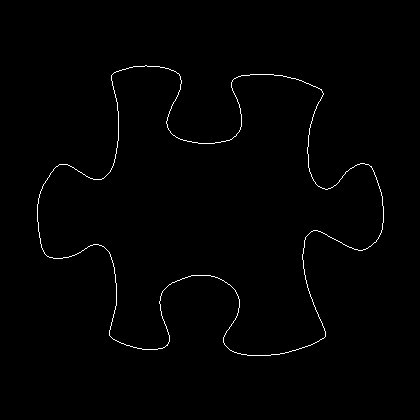

Data behind this chart, as committed beside it:
37, 204
37, 205
37, 206
37, 207
37, 208
37, 209
37, 210
37, 211
37, 212
37, 213
37, 214
37, 215
37, 216
37, 217
37, 218
37, 219
37, 220
37, 221
38, 222
38, 223
38, 224
38, 225
38, 226
38, 227
38, 228
38, 229
38, 230
38, 231
39, 232
39, 233
39, 234
39, 235
39, 236
39, 237
40, 238
40, 239
40, 240
40, 241
40, 242
40, 243
41, 244
41, 245
41, 246
41, 247
42, 248
42, 249
43, 250
43, 251
44, 252
44, 253
45, 254
46, 255
47, 256
48, 256
49, 257
50, 257
51, 257
52, 257
53, 258
54, 258
55, 258
... 1,398 more rows
